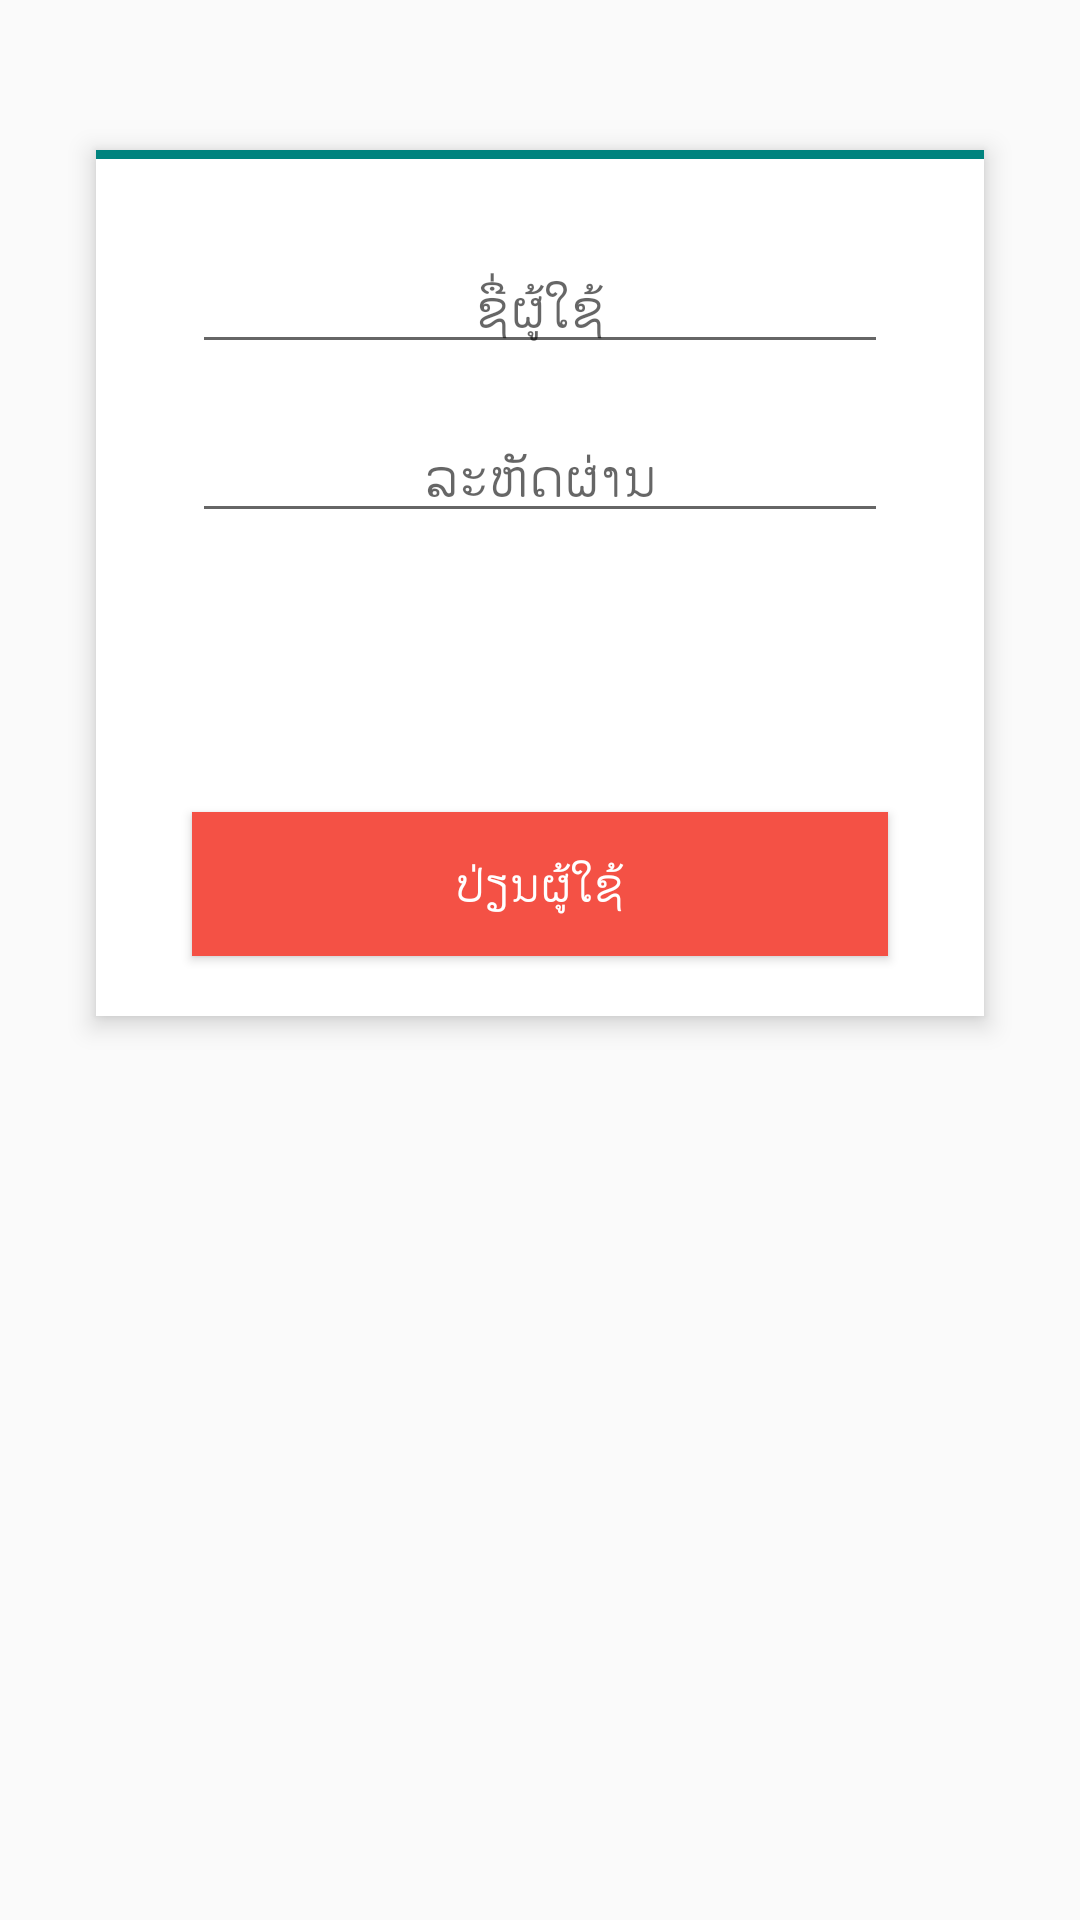

Reconstruct the res/layout file that produces this screen, plus the resources it refers to.
<!-- AndroidManifest.xml: application theme AppTheme -->
<!-- res/layout/fragment_login.xml -->
<?xml version="1.0" encoding="utf-8"?>
<RelativeLayout xmlns:android="http://schemas.android.com/apk/res/android"
    android:layout_width="match_parent"
    android:layout_height="match_parent">

    <ScrollView
        android:layout_width="match_parent"
        android:layout_height="match_parent">

        <android.support.v7.widget.CardView
            android:id="@+id/cardView"
            style="@style/DefaultCardView"
            android:layout_width="match_parent"
            android:layout_height="wrap_content"
            android:layout_marginLeft="@dimen/dp_32"
            android:layout_marginRight="@dimen/dp_32"
            android:layout_marginTop="@dimen/dp_50">

            <RelativeLayout
                android:layout_width="match_parent"
                android:layout_height="match_parent">

                <EditText
                    android:id="@+id/edtName"
                    fontPath="fonts/DroidSans.ttf"
                    android:layout_width="match_parent"
                    android:layout_height="wrap_content"
                    android:layout_marginBottom="@dimen/dp_10"
                    android:layout_marginLeft="@dimen/dp_32"
                    android:layout_marginRight="@dimen/dp_32"
                    android:layout_marginTop="@dimen/dp_30"
                    android:gravity="center"
                    android:hint="@string/username"
                    android:inputType="text" />

                <EditText
                    android:id="@+id/edtPinCode"
                    fontPath="fonts/DroidSans.ttf"
                    android:layout_width="match_parent"
                    android:layout_height="wrap_content"
                    android:layout_below="@+id/edtName"
                    android:layout_marginBottom="@dimen/dp_10"
                    android:layout_marginLeft="@dimen/dp_32"
                    android:layout_marginRight="@dimen/dp_32"
                    android:layout_marginTop="@dimen/dp_5"
                    android:gravity="center"
                    android:hint="@string/pin_code"
                    android:inputType="text"
                    android:visibility="gone" />

                <EditText
                    android:id="@+id/edtPassword"
                    fontPath="fonts/DroidSans.ttf"
                    android:layout_width="match_parent"
                    android:layout_height="wrap_content"
                    android:layout_below="@id/edtPinCode"
                    android:layout_marginBottom="@dimen/dp_5"
                    android:layout_marginLeft="@dimen/dp_32"
                    android:layout_marginRight="@dimen/dp_32"
                    android:layout_marginTop="@dimen/dp_5"
                    android:gravity="center"
                    android:hint="@string/password"
                    android:inputType="textPassword" />

                <Button
                    android:id="@+id/btnLogin"
                    style="@style/BlueButton"
                    fontPath="fonts/DroidSans.ttf"
                    android:layout_width="match_parent"
                    android:layout_height="wrap_content"
                    android:layout_below="@+id/edtPassword"
                    android:layout_marginBottom="@dimen/dp_20"
                    android:layout_marginLeft="@dimen/dp_32"
                    android:layout_marginRight="@dimen/dp_32"
                    android:layout_marginTop="@dimen/dp_20"
                    android:text="@string/login" />

                <Button
                    android:id="@+id/btnReset"
                    style="@style/OrangeButton"
                    fontPath="fonts/DroidSans.ttf"
                    android:layout_width="match_parent"
                    android:layout_height="wrap_content"
                    android:layout_below="@+id/btnLogin"
                    android:layout_marginBottom="@dimen/dp_20"
                    android:layout_marginLeft="@dimen/dp_32"
                    android:layout_marginRight="@dimen/dp_32"
                    android:text="@string/log_pin_code" />

            </RelativeLayout>

            <View
                android:layout_width="match_parent"
                android:layout_height="@dimen/dp_3"
                android:background="@color/colorPrimaryDark" />
        </android.support.v7.widget.CardView>

    </ScrollView>

</RelativeLayout>
<!-- resources referenced by this layout -->
<resources>
  <color name="colorPrimaryDark">#00837e</color>
  <dimen name="dp_10">10dp</dimen>
  <dimen name="dp_20">20dp</dimen>
  <dimen name="dp_3">3dp</dimen>
  <dimen name="dp_30">30dp</dimen>
  <dimen name="dp_32">32dp</dimen>
  <dimen name="dp_5">5dp</dimen>
  <dimen name="dp_50">50dp</dimen>
  <string name="log_pin_code">ປ່ຽນຜູ້ໃຊ້</string>
  <string name="login">ເຂົ້າສູ່ລະບົບ</string>
  <string name="password">ລະຫັດຜ່ານ</string>
  <string name="pin_code">Pin Code</string>
  <string name="username">ຊື່ຜູ້ໃຊ້</string>
  <style name="BlueButton" parent="DefaultButton">
          <item name="android:background">@drawable/selector_button_blue</item>
      </style>
  <style name="DefaultCardView">
          <item name="cardCornerRadius">0dp</item>
          <item name="android:clickable">true</item>
          <item name="android:foreground">?android:attr/selectableItemBackground</item>
          <item name="android:drawSelectorOnTop">true</item>
          <item name="cardElevation">5dp</item>
          <item name="cardBackgroundColor">#FFFFFF</item>
      </style>
  <style name="OrangeButton" parent="DefaultButton">
          <item name="android:background">@drawable/selector_button_orange</item>
      </style>
  <style name="AppTheme" parent="Theme.AppCompat.Light.NoActionBar">
          
          <item name="colorPrimary">@color/colorPrimary</item>
          <item name="colorPrimaryDark">@color/colorPrimaryDark</item>
          <item name="colorAccent">@color/colorAccent</item>
      </style>
  <style name="DefaultButton">
          <item name="android:paddingLeft">16dp</item>
          <item name="android:paddingRight">16dp</item>
          <item name="android:minWidth">100dp</item>
          <item name="android:textColor">@color/text_white</item>
          <item name="android:textSize">16sp</item>
          <item name="android:textAllCaps">false</item>
      </style>
  <!-- drawable selector_button_blue (drawable) -->
  <?xml version="1.0" encoding="utf-8"?>
  <selector xmlns:android="http://schemas.android.com/apk/res/android">
      <item android:drawable="@drawable/shape_button_disable" android:state_enabled="false" />
      <item android:drawable="@drawable/shape_button_blue_pressed" android:state_pressed="true" />
      <item android:drawable="@drawable/shape_button_blue_normal" />
  </selector>
  <!-- drawable selector_button_orange (drawable) -->
  <?xml version="1.0" encoding="utf-8"?>
  <selector xmlns:android="http://schemas.android.com/apk/res/android">
      <item android:drawable="@drawable/shape_button_disable" android:state_enabled="false" />
      <item android:drawable="@drawable/shape_button_orange_pressed" android:state_pressed="true" />
      <item android:drawable="@drawable/shape_button_orange_normal" />
  </selector>
  <color name="colorPrimary">#009491</color>
  <color name="colorAccent">#f45145</color>
  <color name="text_white">@color/white</color>
  <!-- drawable shape_button_disable (drawable) -->
  <?xml version="1.0" encoding="utf-8"?>
  <shape xmlns:android="http://schemas.android.com/apk/res/android">
      <solid android:color="@color/t" />
      <corners android:radius="2dp"/>
      <stroke android:color="@color/colorAccent" android:width="2dp"/>
  </shape>
  <!-- drawable shape_button_orange_pressed (drawable) -->
  <?xml version="1.0" encoding="utf-8"?>
  <shape xmlns:android="http://schemas.android.com/apk/res/android">
      <solid android:color="@color/deep_orange_800" />
  </shape>
  <!-- drawable shape_button_orange_normal (drawable) -->
  <?xml version="1.0" encoding="utf-8"?>
  <shape xmlns:android="http://schemas.android.com/apk/res/android">
      <solid android:color="@color/deep_orange_600" />
  </shape>
  <color name="white">#FFFFFF</color>
  <color name="t">#10000000</color>
  <color name="deep_orange_800">#D84315</color>
  <color name="deep_orange_600">#f45145</color>
</resources>
